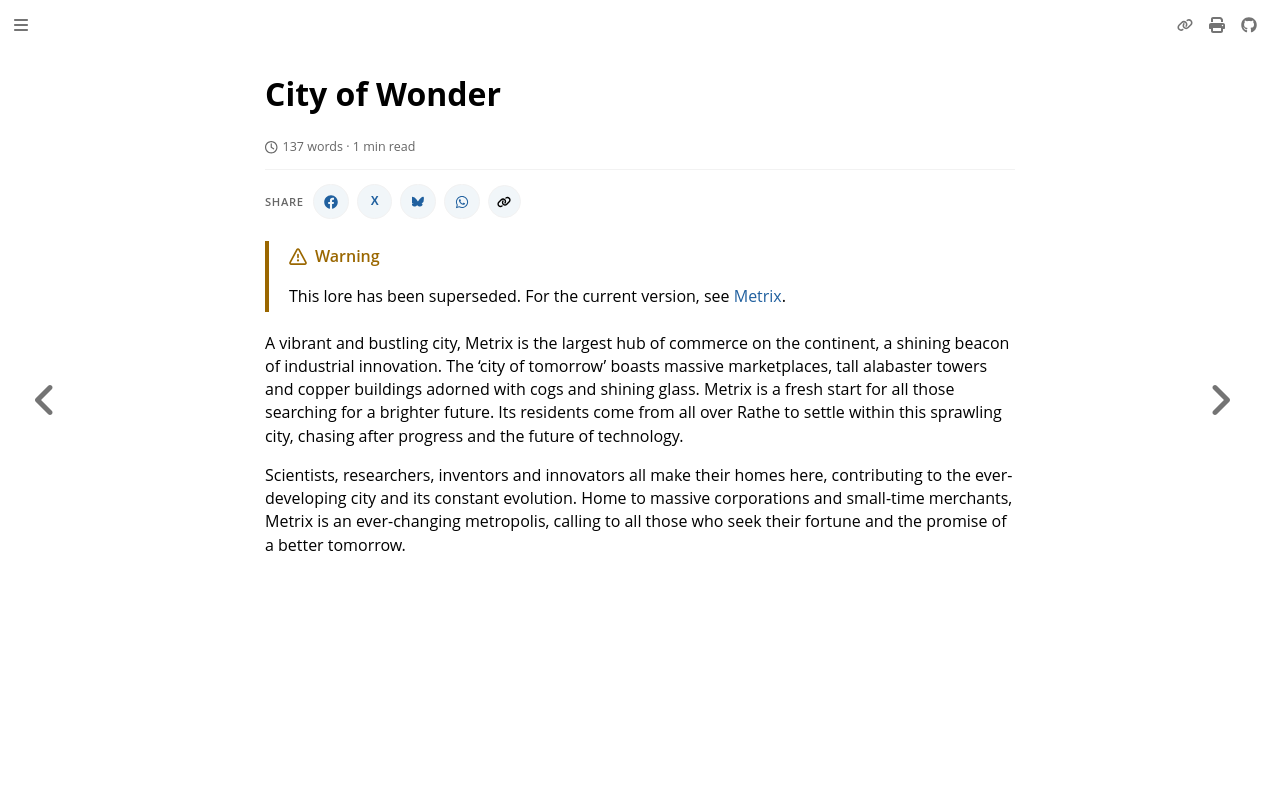

repository: nathaneastwood/fablore · page: archive/world-of-rathe/metrix/city-of-wonder.html · generator: mdbook

# City of Wonder

A vibrant and bustling city, Metrix is the largest hub of commerce on the continent, a shining beacon of industrial innovation. The 'city of tomorrow' boasts massive marketplaces, tall alabaster towers and copper buildings adorned with cogs and shining glass. Metrix is a fresh start for all those searching for a brighter future. Its residents come from all over Rathe to settle within this sprawling city, chasing after progress and the future of technology.

Scientists, researchers, inventors and innovators all make their homes here, contributing to the ever-developing city and its constant evolution. Home to massive corporations and small-time merchants, Metrix is an ever-changing metropolis, calling to all those who seek their fortune and the promise of a better tomorrow.
